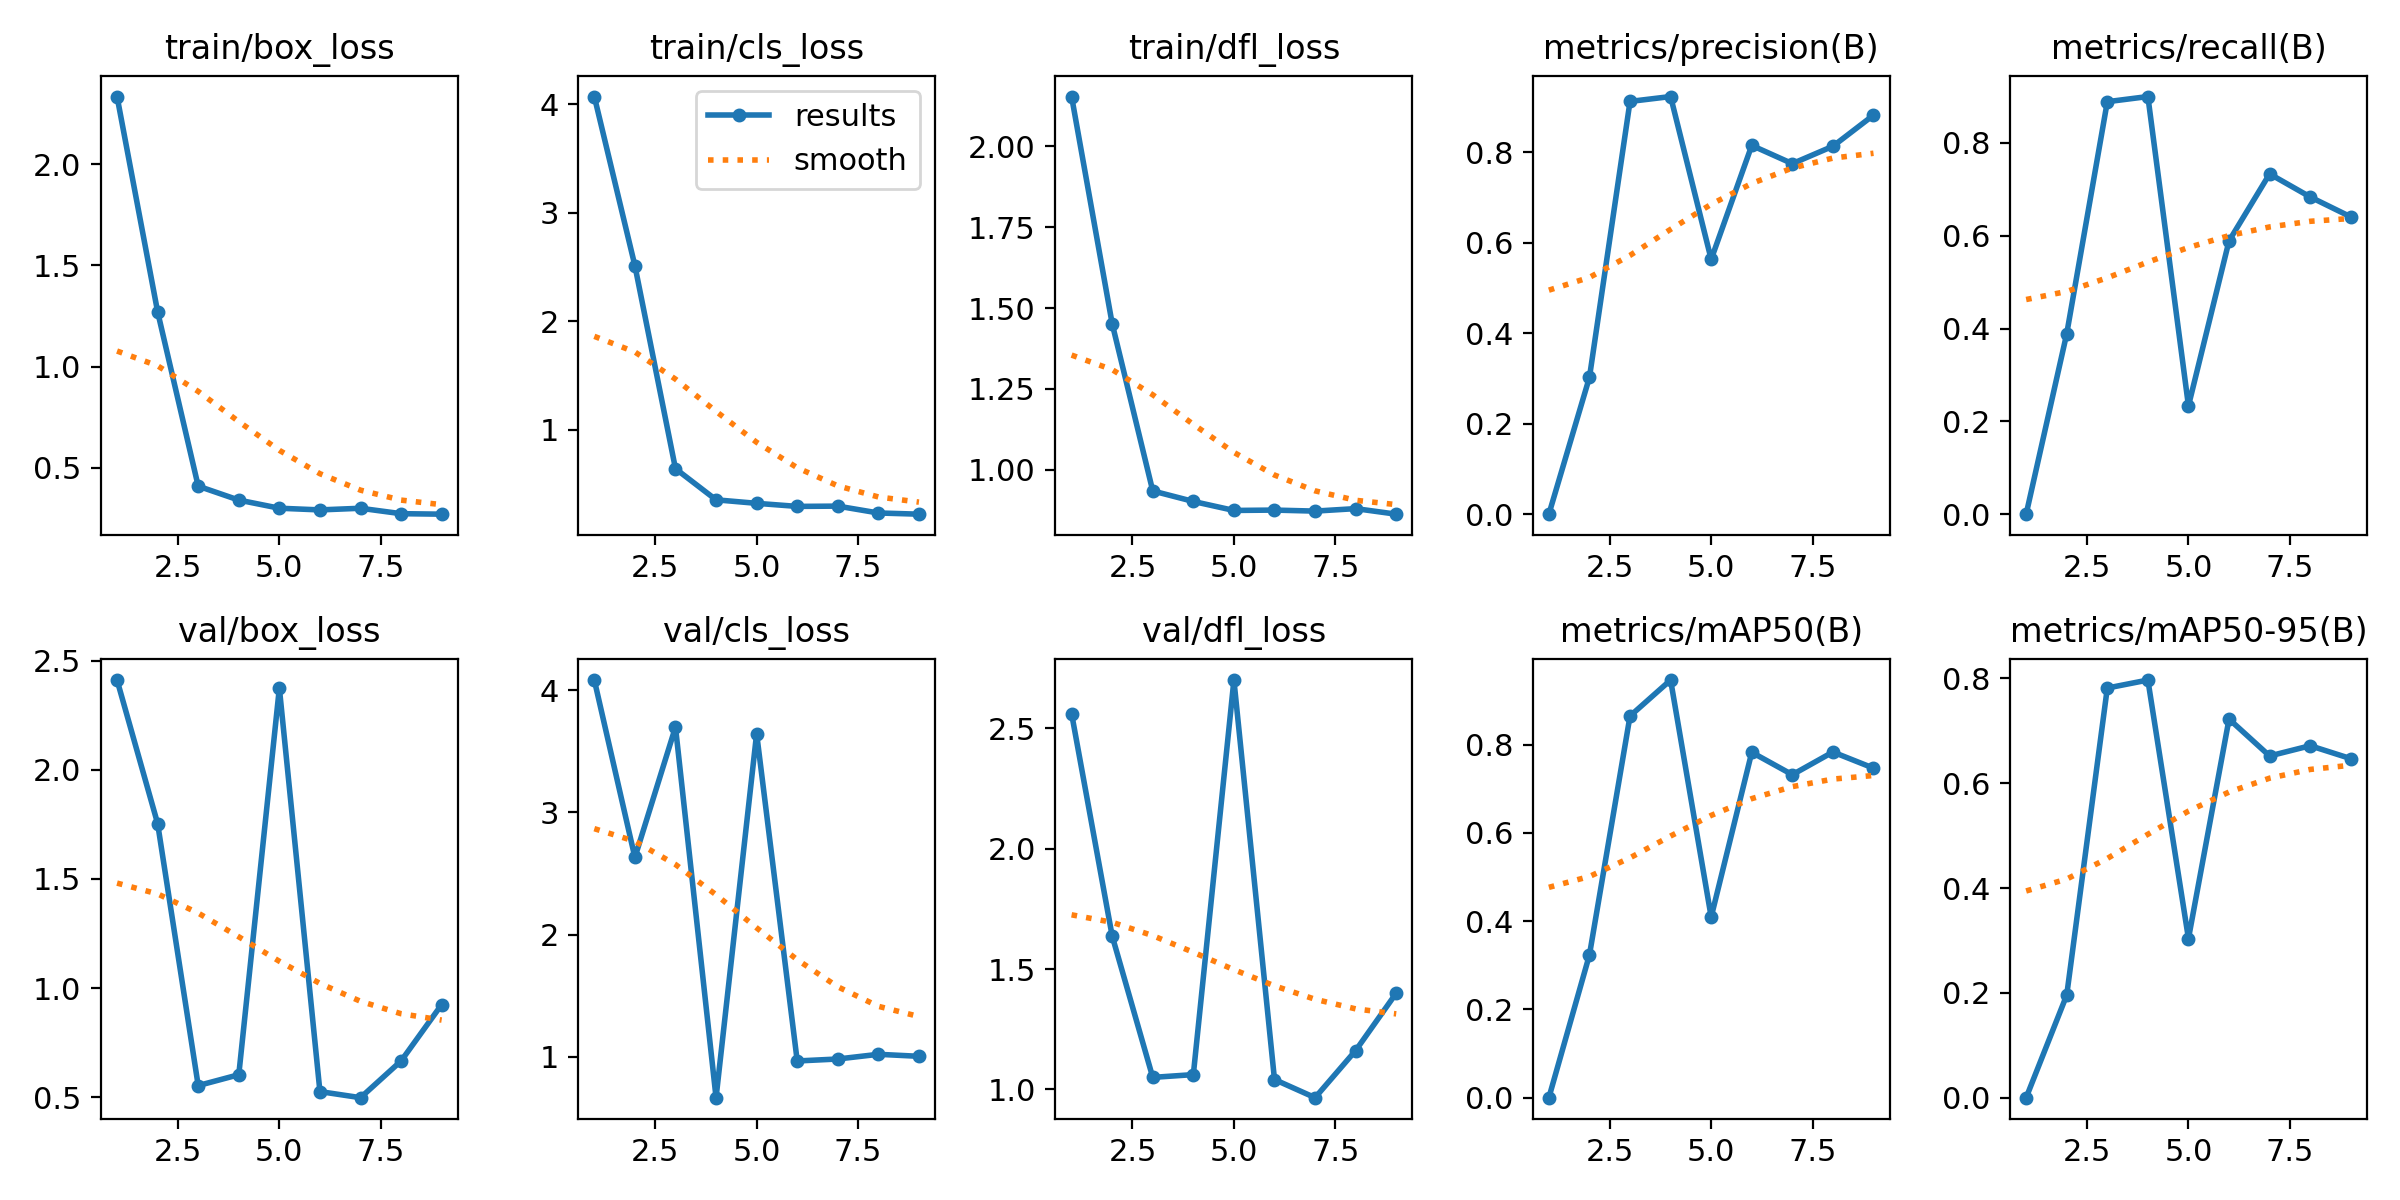

The data file committed next to this chart (first rows):
epoch, time, train/box_loss, train/cls_loss, train/dfl_loss, metrics/precision(B), metrics/recall(B), metrics/mAP50(B), metrics/mAP50-95(B), val/box_loss, val/cls_loss, val/dfl_loss, lr/pg0, lr/pg1, lr/pg2
1, 3.712, 2.335, 4.07, 2.154, 0, 0, 0, 0, 2.411, 4.084, 2.561, 0.0001143, 0.0001143, 0.0001143
2, 5.519, 1.271, 2.51, 1.452, 0.3025, 0.3889, 0.3236, 0.1958, 1.754, 2.631, 1.637, 0.0002405, 0.0002405, 0.0002405
3, 8.021, 0.4083, 0.6391, 0.9344, 0.9123, 0.8889, 0.8651, 0.7816, 0.5536, 3.699, 1.05, 0.0003642, 0.0003642, 0.0003642
4, 9.543, 0.3394, 0.3521, 0.9019, 0.9231, 0.9, 0.9467, 0.7968, 0.6033, 0.6641, 1.062, 0.0004853, 0.0004853, 0.0004853
5, 11.73, 0.2992, 0.3198, 0.874, 0.5632, 0.2333, 0.4095, 0.3036, 2.374, 3.646, 2.7, 0.0006039, 0.0006039, 0.0006039
6, 13.5, 0.2909, 0.2915, 0.8751, 0.815, 0.5889, 0.7829, 0.7224, 0.526, 0.9646, 1.041, 0.0007199, 0.0007199, 0.0007199
7, 14.96, 0.299, 0.294, 0.872, 0.7748, 0.7333, 0.7321, 0.652, 0.4982, 0.9807, 0.9659, 0.0008334, 0.0008334, 0.0008334
8, 16.36, 0.2722, 0.2309, 0.8797, 0.8133, 0.6836, 0.7835, 0.6715, 0.6665, 1.019, 1.162, 0.0009443, 0.0009443, 0.0009443
9, 18.03, 0.2697, 0.2198, 0.8625, 0.882, 0.6407, 0.747, 0.6469, 0.9247, 1.003, 1.4, 0.001053, 0.001053, 0.001053
